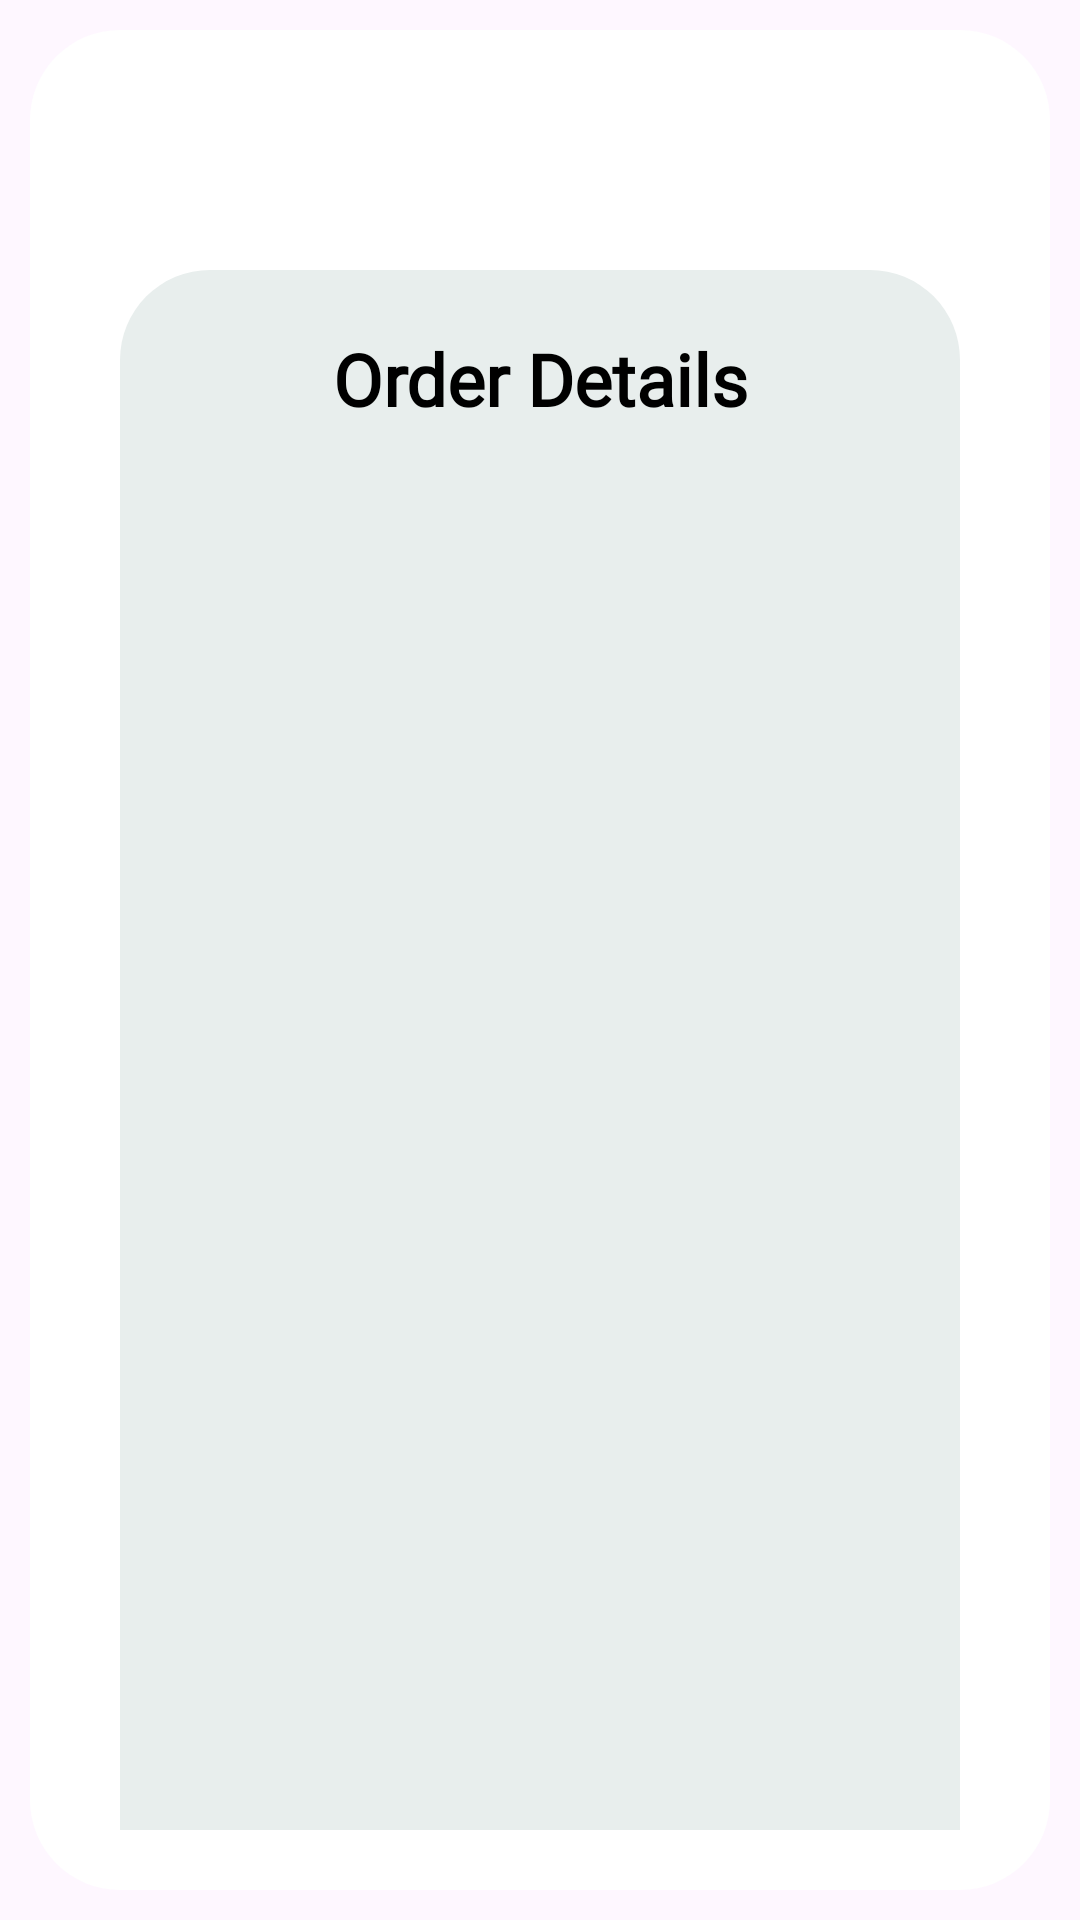

Produce the Android XML layout that renders to this screen, including the resource entries it uses.
<!-- AndroidManifest.xml: application theme Theme.TatsByTatsPOS -->
<!-- res/layout/fragment_order_history.xml -->
<?xml version="1.0" encoding="utf-8"?>
<FrameLayout xmlns:android="http://schemas.android.com/apk/res/android"
    xmlns:tools="http://schemas.android.com/tools"
    android:layout_width="match_parent"
    android:layout_height="match_parent"
    android:fitsSystemWindows="true"
    android:padding="10sp"
    tools:context=".fragment.OrderHistoryFragment">

    
    <LinearLayout
        android:layout_width="match_parent"
        android:padding="20sp"
        android:layout_height="match_parent"
        android:backgroundTint="@color/white"
        android:orientation="vertical"
        android:background="@drawable/round_rectangle">

        <LinearLayout
            android:layout_width="wrap_content"
            android:layout_height="wrap_content"
            android:orientation="horizontal"
            >
            <ImageButton
                android:id="@+id/exit"
                android:layout_width="50dp"
                android:layout_height="50dp"
                android:layout_marginRight="20sp"
                android:backgroundTint="@color/orange"
                android:background="@drawable/baseline_arrow_back_24"
                android:contentDescription="@string/home"
                />
        </LinearLayout>


        <LinearLayout
            android:layout_width="match_parent"
            android:layout_height="620dp"
            android:layout_margin="10sp"
            android:background="@drawable/round_rectangle"
            android:backgroundTint="@color/grey"
            android:maxHeight="620dp"
            android:orientation="vertical"
            android:padding="20sp">

            <TextView
                android:layout_width="match_parent"
                android:layout_height="wrap_content"
                android:text="Order Details"
                android:textAlignment="center"
                android:textSize="24sp"
                android:textStyle="bold"
                android:textColor="@color/black"
                android:fontFamily="@font/abel"
                android:layout_marginBottom="10dp" />

            <ScrollView
                android:layout_width="match_parent"
                android:layout_height="match_parent">

                <TextView
                    android:id="@+id/order_details"
                    android:layout_width="match_parent"
                    android:layout_height="wrap_content"
                    android:fontFamily="@font/abel"
                    android:textColor="@color/black"
                    android:textSize="18sp"
                    android:lineSpacingExtra="8dp"
                    android:padding="10dp" />
            </ScrollView>
        </LinearLayout>

    </LinearLayout>

</FrameLayout>
<!-- resources referenced by this layout -->
<resources>
  <color name="black">#FF000000</color>
  <color name="grey">#e8eeed</color>
  <color name="orange">#f7b027</color>
  <color name="white">#FFFFFFFF</color>
  <!-- drawable round_rectangle (drawable) -->
  <?xml version="1.0" encoding="utf-8"?>
  <shape xmlns:android="http://schemas.android.com/apk/res/android"
      android:shape = "rectangle">
      <solid android:color="@color/white"/>
      <corners android:radius="30sp"/>
  </shape>
  <string name="home">Home</string>
  <style name="Theme.TatsByTatsPOS" parent="Base.Theme.TatsByTatsPOS" />
  <style name="Base.Theme.TatsByTatsPOS" parent="Theme.Material3.DayNight.NoActionBar">
          
          <item name="android:statusBarColor">@color/orange</item>
          <item name="android:navigationBarColor">@color/white</item>
          <item name="colorPrimary">@color/orange</item>
      </style>
</resources>
